Dataset: clarifier (GitHub, janes1234/Skripsie). Classes: dysfunctional, empty, functional, scum.

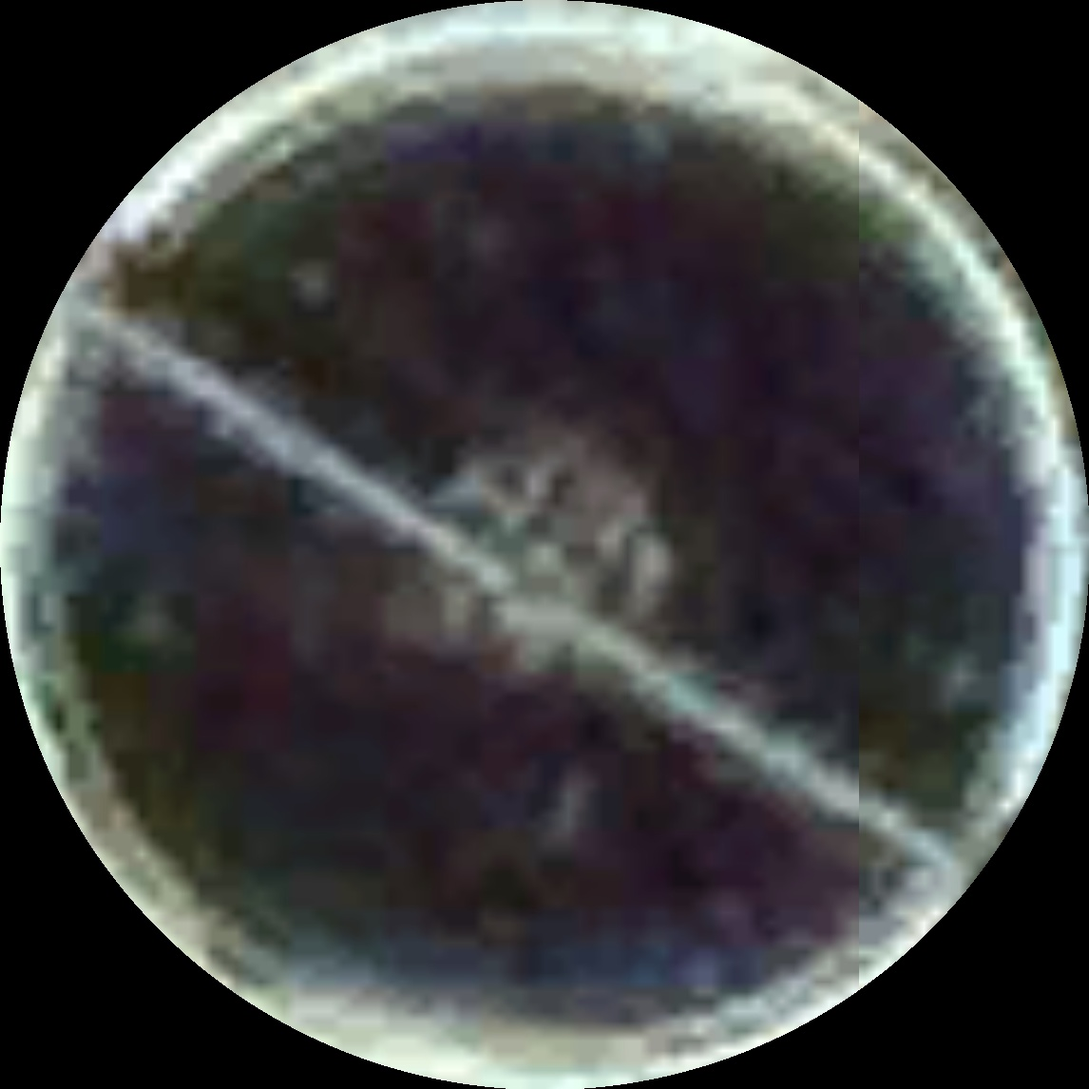
Label: scum

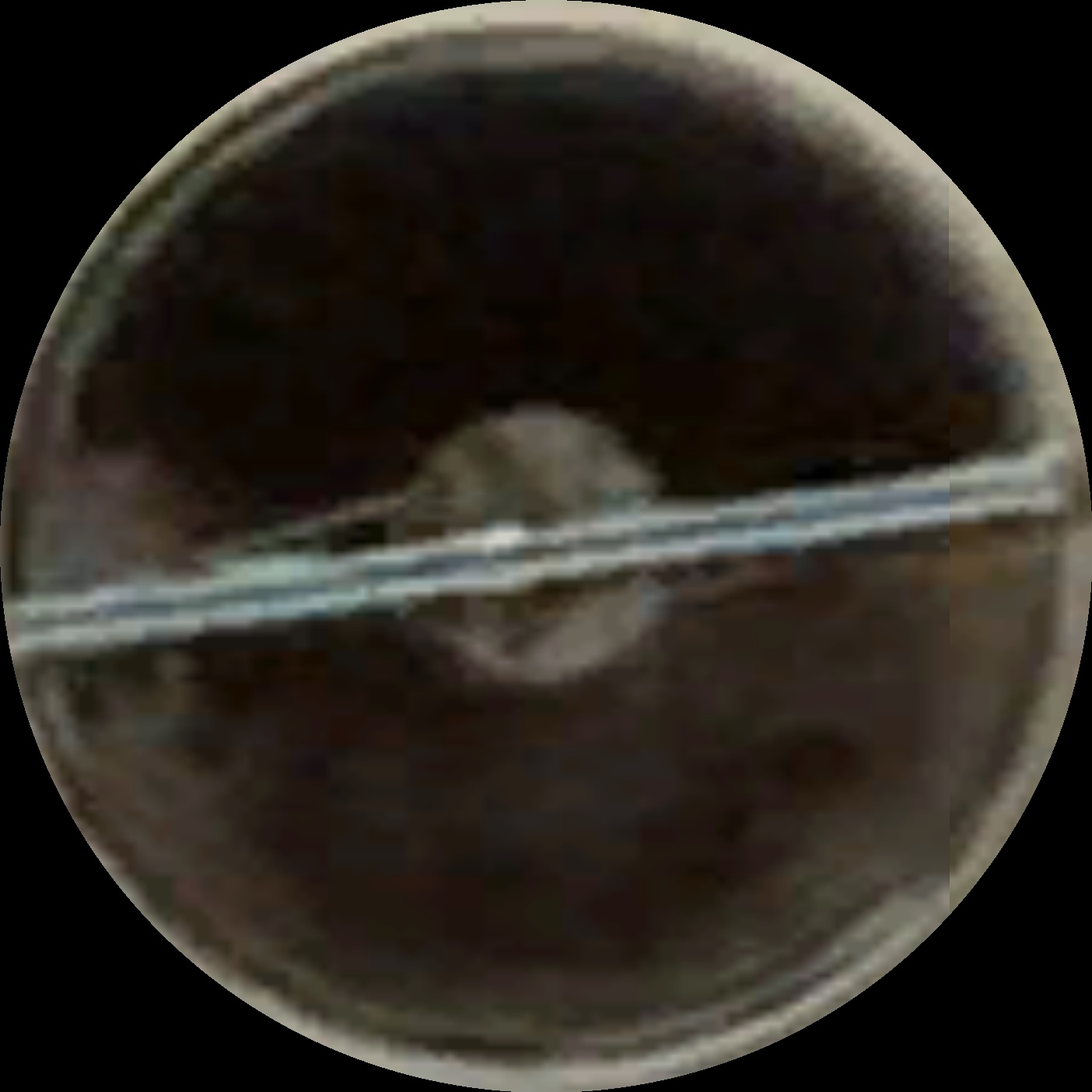
Label: scum

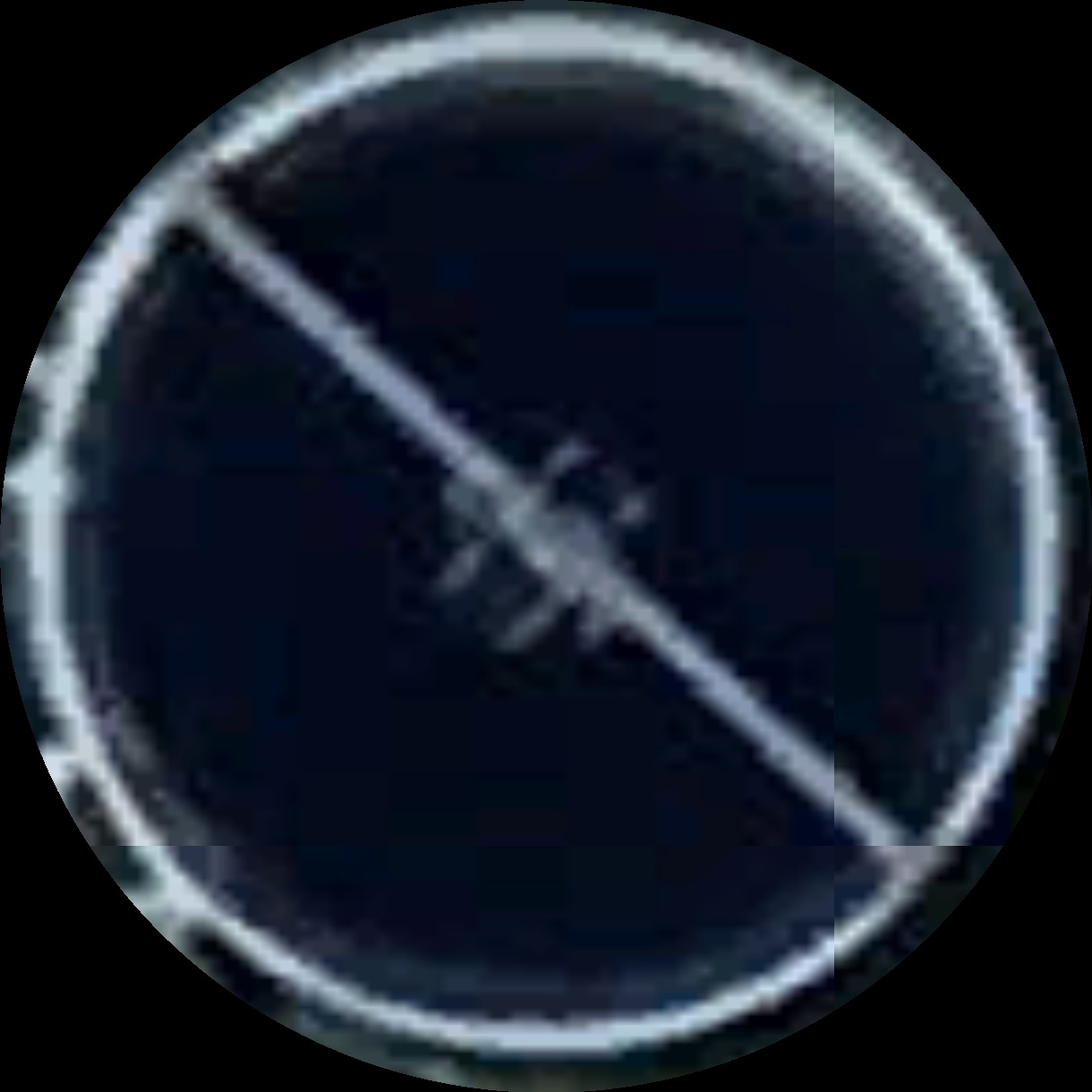
Label: functional

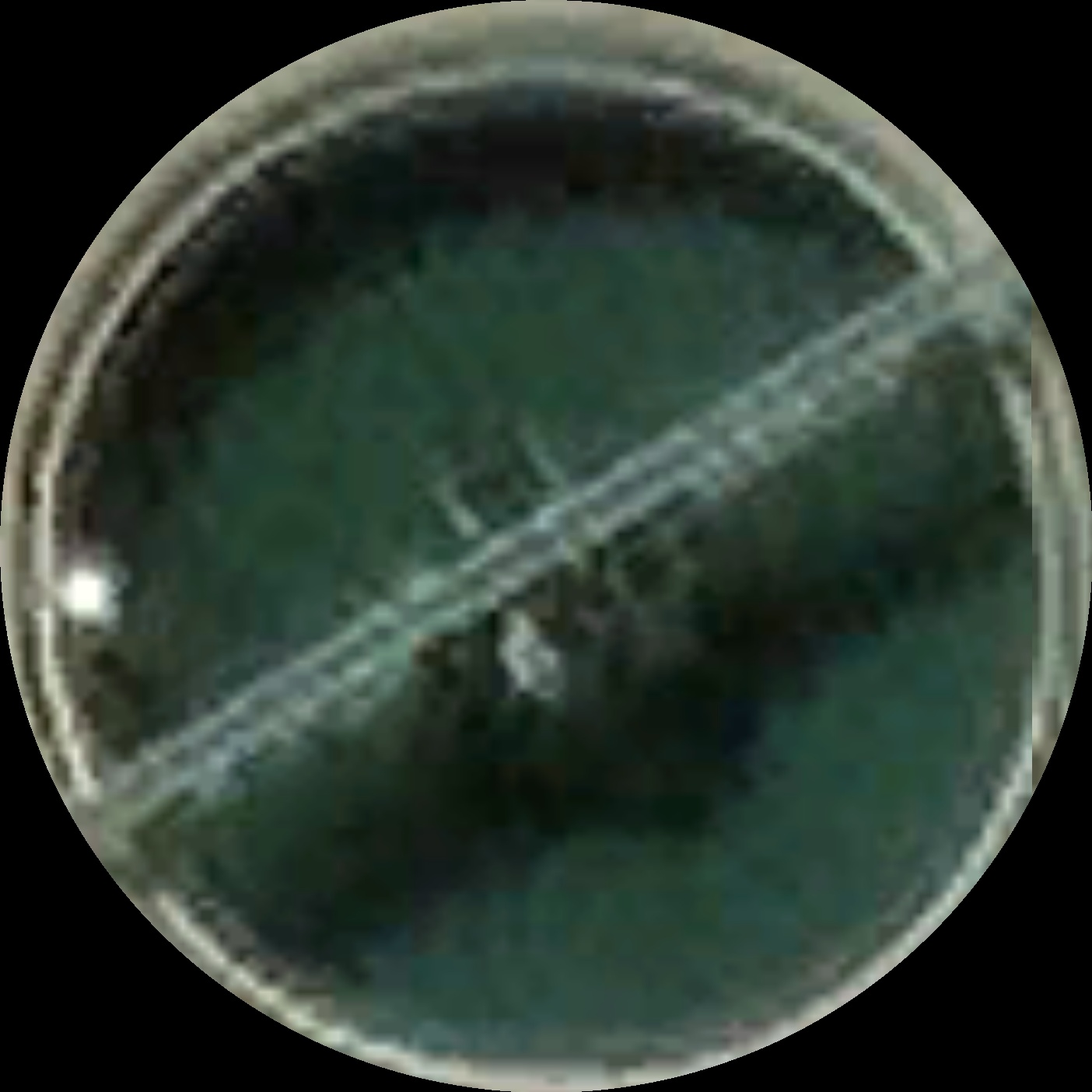
Label: dysfunctional

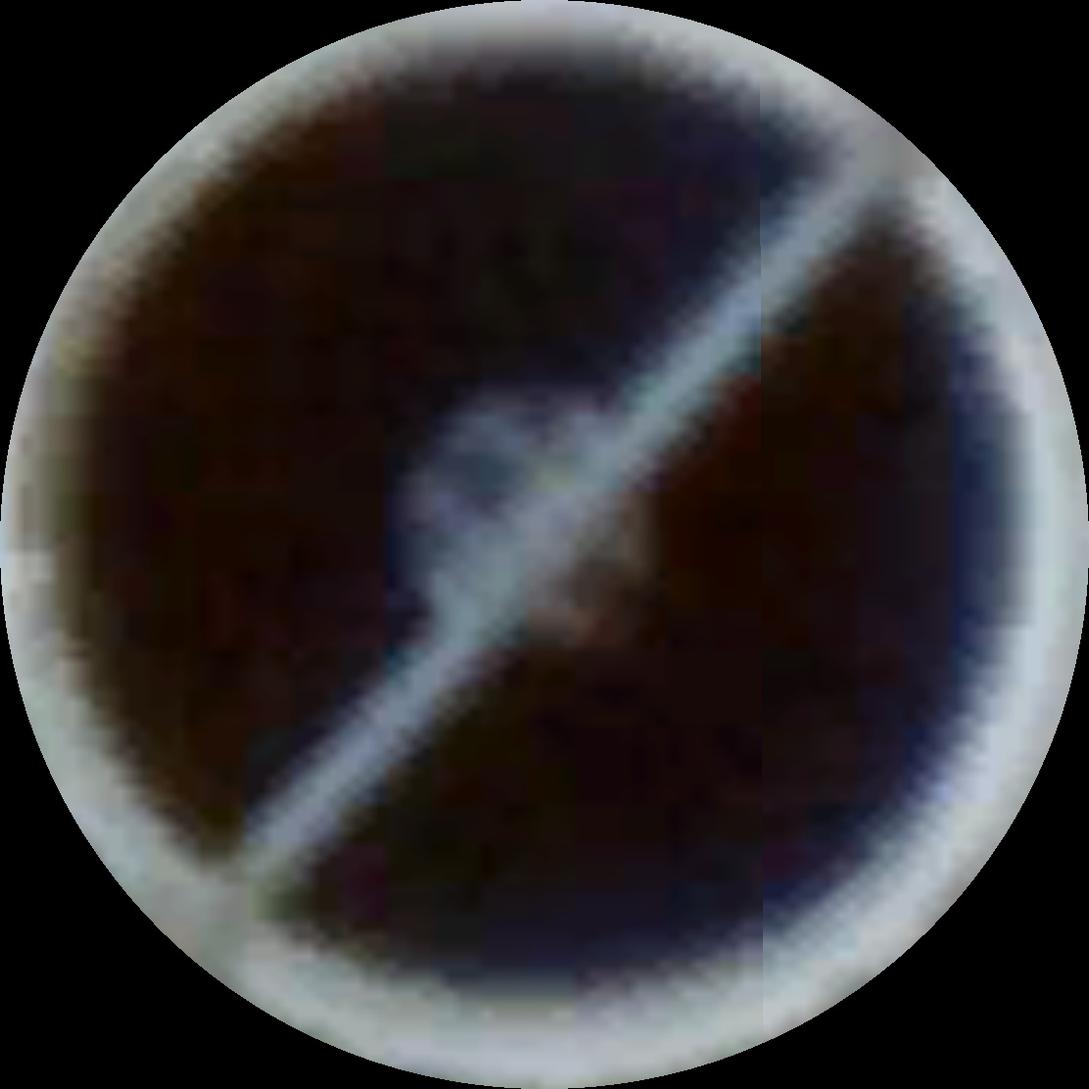
Label: functional

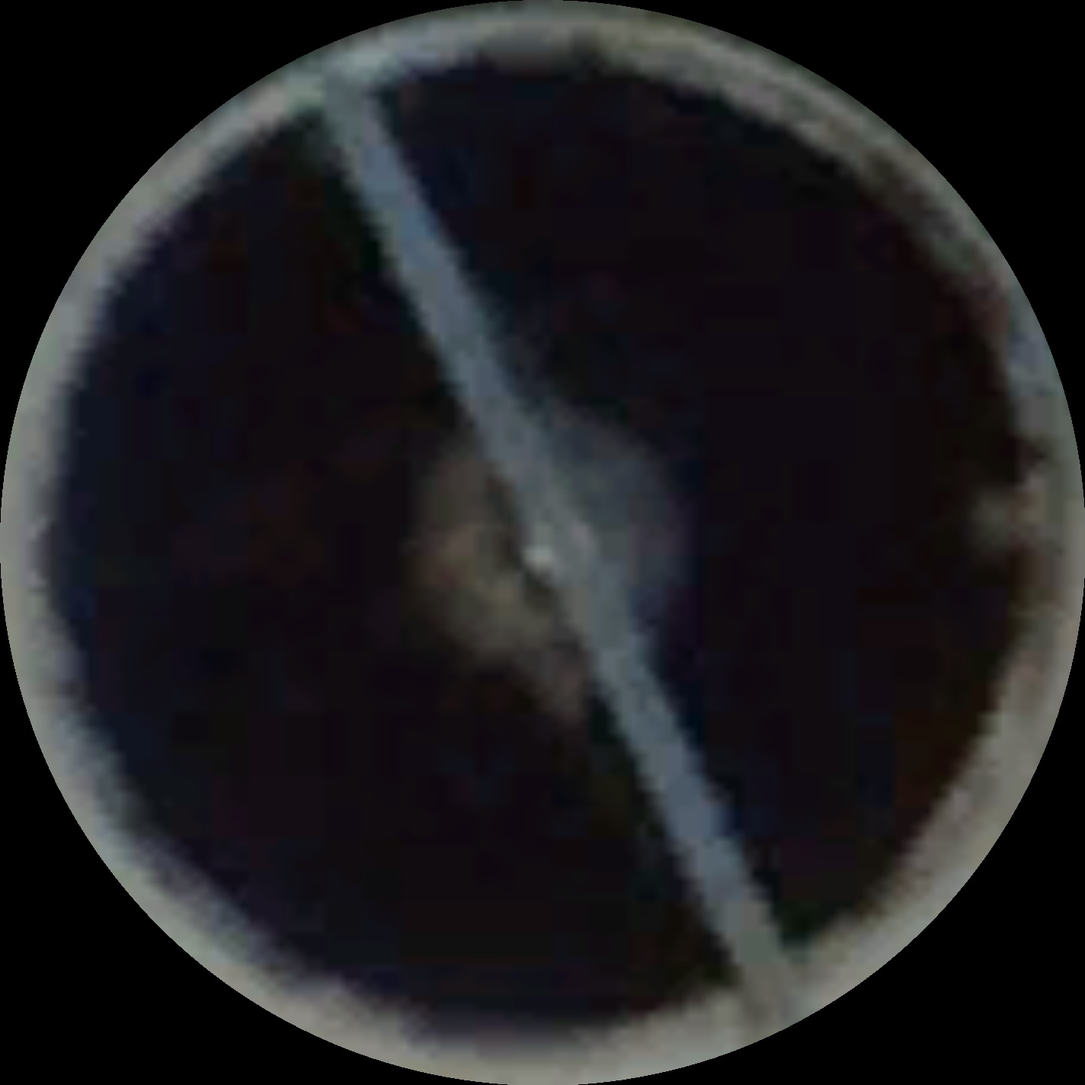
Label: functional
